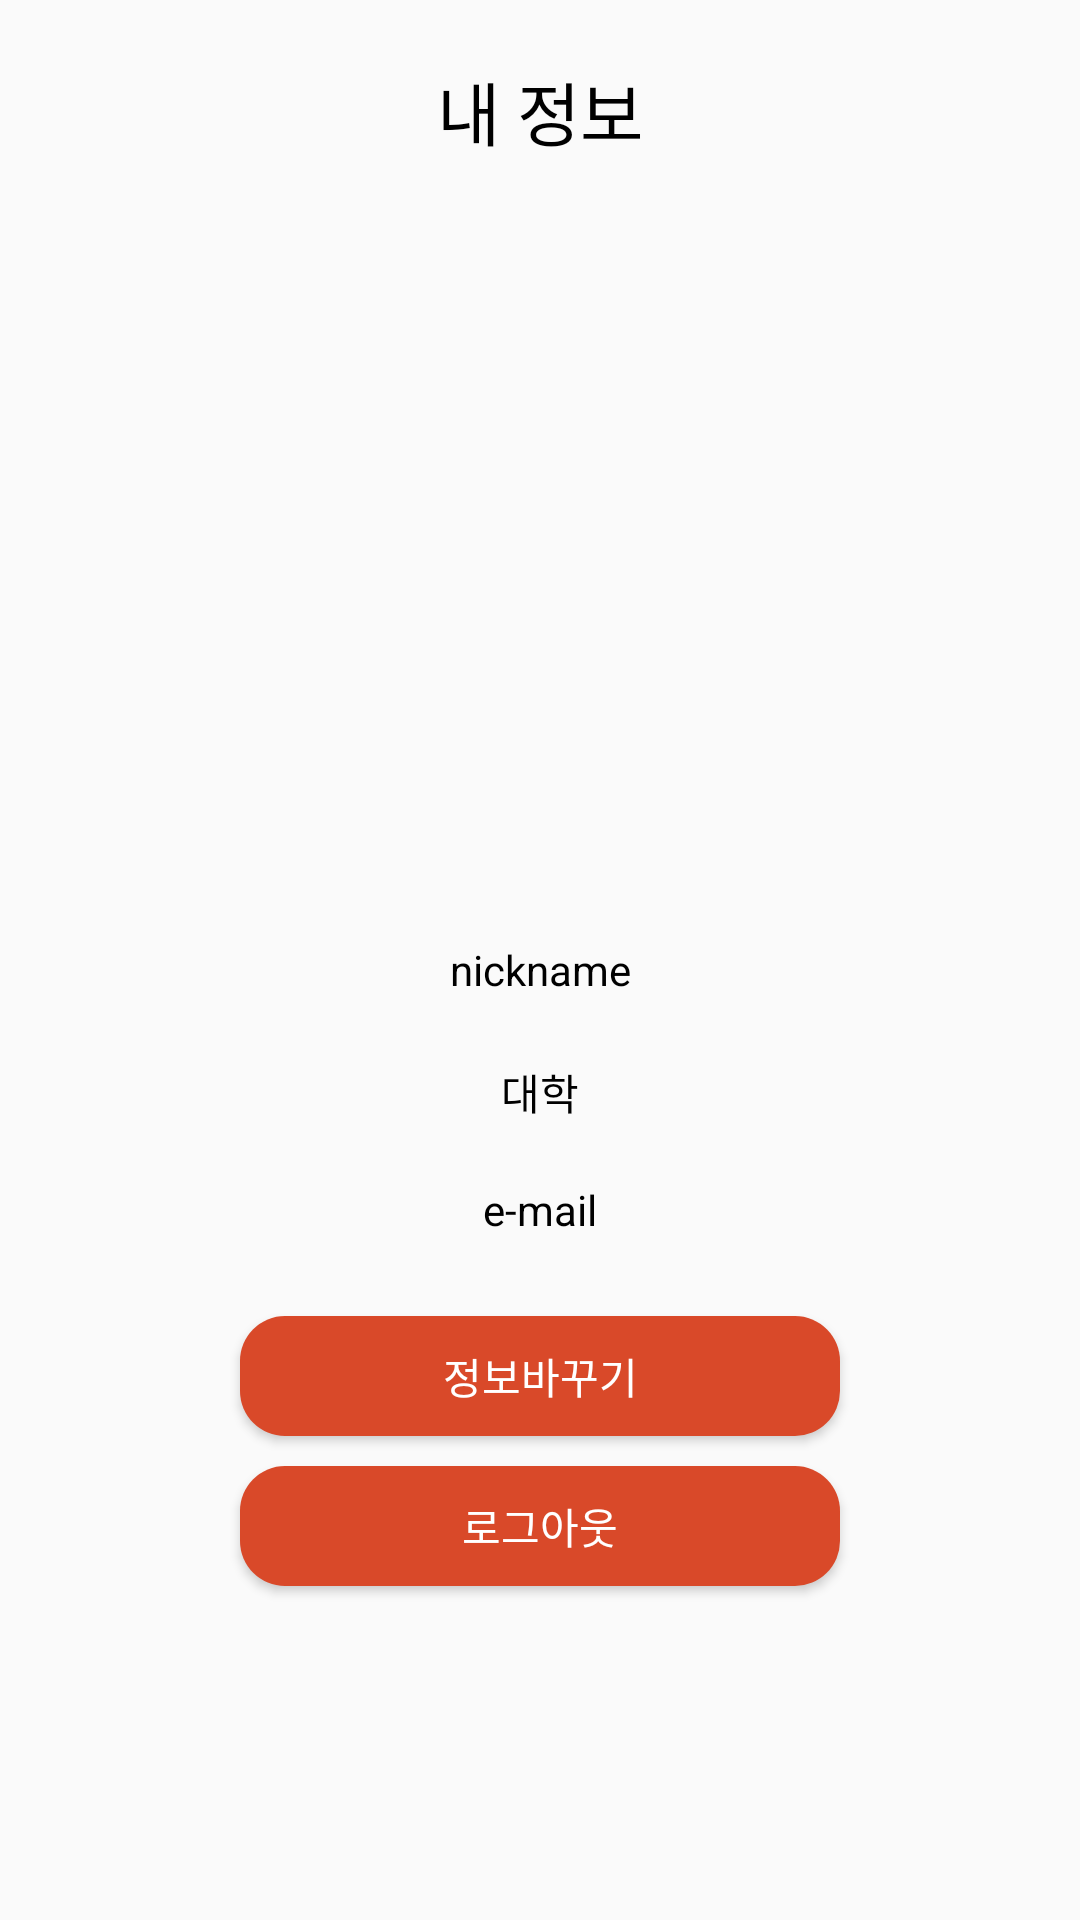

Here is an Android app screen rendered from its layout file. Give the layout XML and the strings, colors and styles it references.
<!-- AndroidManifest.xml: application theme Theme.TeamOne -->
<!-- res/layout/fragment_settings.xml -->
<?xml version="1.0" encoding="utf-8"?>
<LinearLayout xmlns:android="http://schemas.android.com/apk/res/android"
    xmlns:tools="http://schemas.android.com/tools"
    android:layout_width="match_parent"
    android:layout_height="match_parent"
    android:orientation="vertical"
    android:id="@+id/miLayout">

    <TextView
        android:id="@+id/title"
        android:layout_width="match_parent"
        android:layout_height="wrap_content"
        android:gravity="center_horizontal"
        android:layout_marginTop="20dp"
        android:text="내 정보"
        android:backgroundTint="#F0D9D1"
        android:textAlignment="center"
        android:textColor="@color/black"
        android:layout_marginBottom="20sp"
        android:textSize="23sp"/>

    <ImageView
        android:id="@+id/imageView"
        android:layout_width="200sp"
        android:layout_height="150sp"
        android:layout_gravity="center"
        tools:srcCompat="@tools:sample/avatars"
        android:layout_marginBottom="90dp"/>

    <LinearLayout
        android:layout_width="match_parent"
        android:layout_height="wrap_content"
        android:orientation="vertical"
        android:layout_gravity="center">

        <TextView
            android:id="@+id/nicknames"
            android:layout_width="match_parent"
            android:layout_height="40sp"
            android:gravity="center_horizontal"
            android:textColor="@color/black"
            android:text="nickname"
            android:textAlignment="center"/>

        <TextView
            android:id="@+id/schools"
            android:layout_width="match_parent"
            android:layout_height="40sp"
            android:gravity="center_horizontal"
            android:textColor="@color/black"
            android:text="대학"
            android:textAlignment="center" />

        <TextView
            android:id="@+id/Email"
            android:layout_width="match_parent"
            android:layout_height="40sp"
            android:gravity="center_horizontal"
            android:textColor="@color/black"
            android:text="e-mail"
            android:textAlignment="center" />
    </LinearLayout>

    <Button
        android:id="@+id/btnChangeInfo"
        android:layout_width="200sp"
        android:layout_height="40sp"
        android:layout_gravity="center"
        android:text="정보바꾸기"
        android:textColor="@color/white"
        android:background="@drawable/center_crop_box"
        android:backgroundTint="#D94929"
        android:layout_marginTop="5dp"
        />

    <Button
        android:id="@+id/btnLogout"
        android:layout_width="200sp"
        android:layout_height="40sp"
        android:layout_gravity="center"
        android:text = "로그아웃"
        android:textColor="@color/white"
        android:layout_marginTop="10dp"
        android:background="@drawable/center_crop_box"
        android:backgroundTint="#D94929"
        />


</LinearLayout>
<!-- resources referenced by this layout -->
<resources>
  <color name="black">#FF000000</color>
  <color name="white">#FFFFFFFF</color>
  <!-- drawable center_crop_box (drawable) -->
  <?xml version="1.0" encoding="utf-8"?>
  <shape xmlns:android="http://schemas.android.com/apk/res/android">
      <solid
          android:color="#ffffff"/>
      <corners
          android:radius="15dp"
          />
  </shape>
  <style name="Theme.TeamOne" parent="Theme.AppCompat.Light">
          
          <item name="colorPrimary">#C14E41</item>
          <item name="colorPrimaryVariant">@color/mainColor</item>
          <item name="colorOnPrimary">@color/white</item>
  
          
          <item name="colorSecondary">@color/teal_200</item>
          <item name="colorSecondaryVariant">@color/teal_700</item>
          <item name="colorOnSecondary">@color/black</item>
          
          <item name="windowActionBar">false</item>
          <item name="windowNoTitle">true</item>
          <item name="android:statusBarColor" tools:targetApi="l">@color/mainColor</item>
          
      </style>
  <color name="mainColor">#FFFFaa66</color>
  <color name="teal_200">#FF03DAC5</color>
  <color name="teal_700">#FF018786</color>
</resources>
